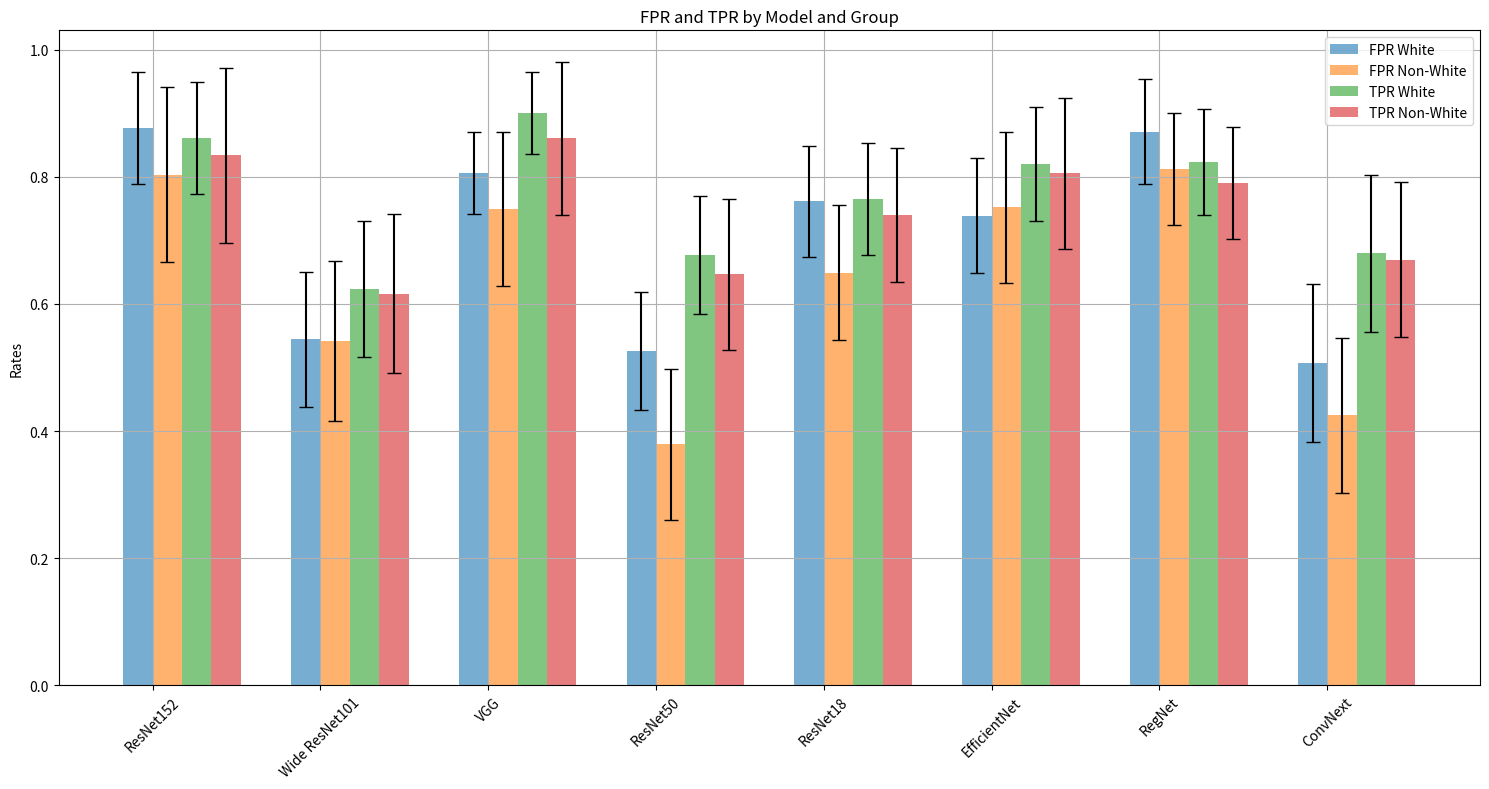

Write Python code to recreate this figure.
import matplotlib.pyplot as plt
import numpy as np

# Data
models = ["ResNet152", "Wide ResNet101", "VGG", "ResNet50", "ResNet18", "EfficientNet", "RegNet", "ConvNext"]
fpr_means_white = [0.8765, 0.54425, 0.8055, 0.5255, 0.7615, 0.73907, 0.8711, 0.5068]
fpr_stds_white = [0.08847, 0.10654, 0.06440, 0.09277, 0.08774, 0.09020, 0.08313, 0.12391]
tpr_means_white = [0.8614, 0.62345, 0.9010, 0.6772, 0.7652, 0.81995, 0.82334, 0.67951]
tpr_stds_white = [0.03166, 0.04687, 0.02581, 0.04091, 0.03862, 0.03885, 0.03098, 0.03624]

fpr_means_non_white = [0.8032, 0.54165, 0.7496, 0.3792, 0.6493, 0.7519, 0.8129, 0.4247]
fpr_stds_non_white = [0.13768, 0.12543, 0.12078, 0.11891, 0.10568, 0.11883, 0.08817, 0.12211]
tpr_means_non_white = [0.8339, 0.6161, 0.8607, 0.6464, 0.7396, 0.8053, 0.7901, 0.6696]
tpr_stds_non_white = [0.05527, 0.09524, 0.05875, 0.09321, 0.08348, 0.06672, 0.08455, 0.10020]

# Number of models
n_models = len(models)

# X locations for the groups
ind = np.arange(n_models)

print(ind * 2)

# Bar width
width = 0.35

# Plotting
fig, ax = plt.subplots(figsize=(15, 8))

# FPR bars
fpr_bars_white = ax.bar(2 * ind - width/2, fpr_means_white, width, yerr=fpr_stds_white, label='FPR White', capsize=5, alpha=0.6)
fpr_bars_non_white = ax.bar(2 * ind + width/2, fpr_means_non_white, width, yerr=fpr_stds_non_white, label='FPR Non-White', capsize=5, alpha=0.6)

# TPR bars

tpr_bars_white = ax.bar(2 * ind + width / 2 + width, tpr_means_white, width, yerr=fpr_stds_white, label='TPR White', capsize=5, alpha=0.6)
tpr_bars_non_white = ax.bar(2 * ind + width/2 + 2*width, tpr_means_non_white, width, yerr=fpr_stds_non_white, label='TPR Non-White', capsize=5, alpha=0.6)

# ax.bar(ind - width/2, tpr_means_white, yerr=tpr_stds_white, fmt='o', color='r', label='TPR White')
# ax.bar(ind + width/2, tpr_means_non_white, yerr=tpr_stds_non_white, fmt='o', color='g', label='TPR Non-White')

# Labels, title and custom x-axis tick labels, etc.
ax.set_ylabel('Rates')
ax.set_title('FPR and TPR by Model and Group')
ax.set_xticks(ind * 2)
ax.set_xticklabels(models)
ax.legend()

plt.xticks(rotation=45)
plt.grid(True)
plt.tight_layout()

# Show plot
plt.show()